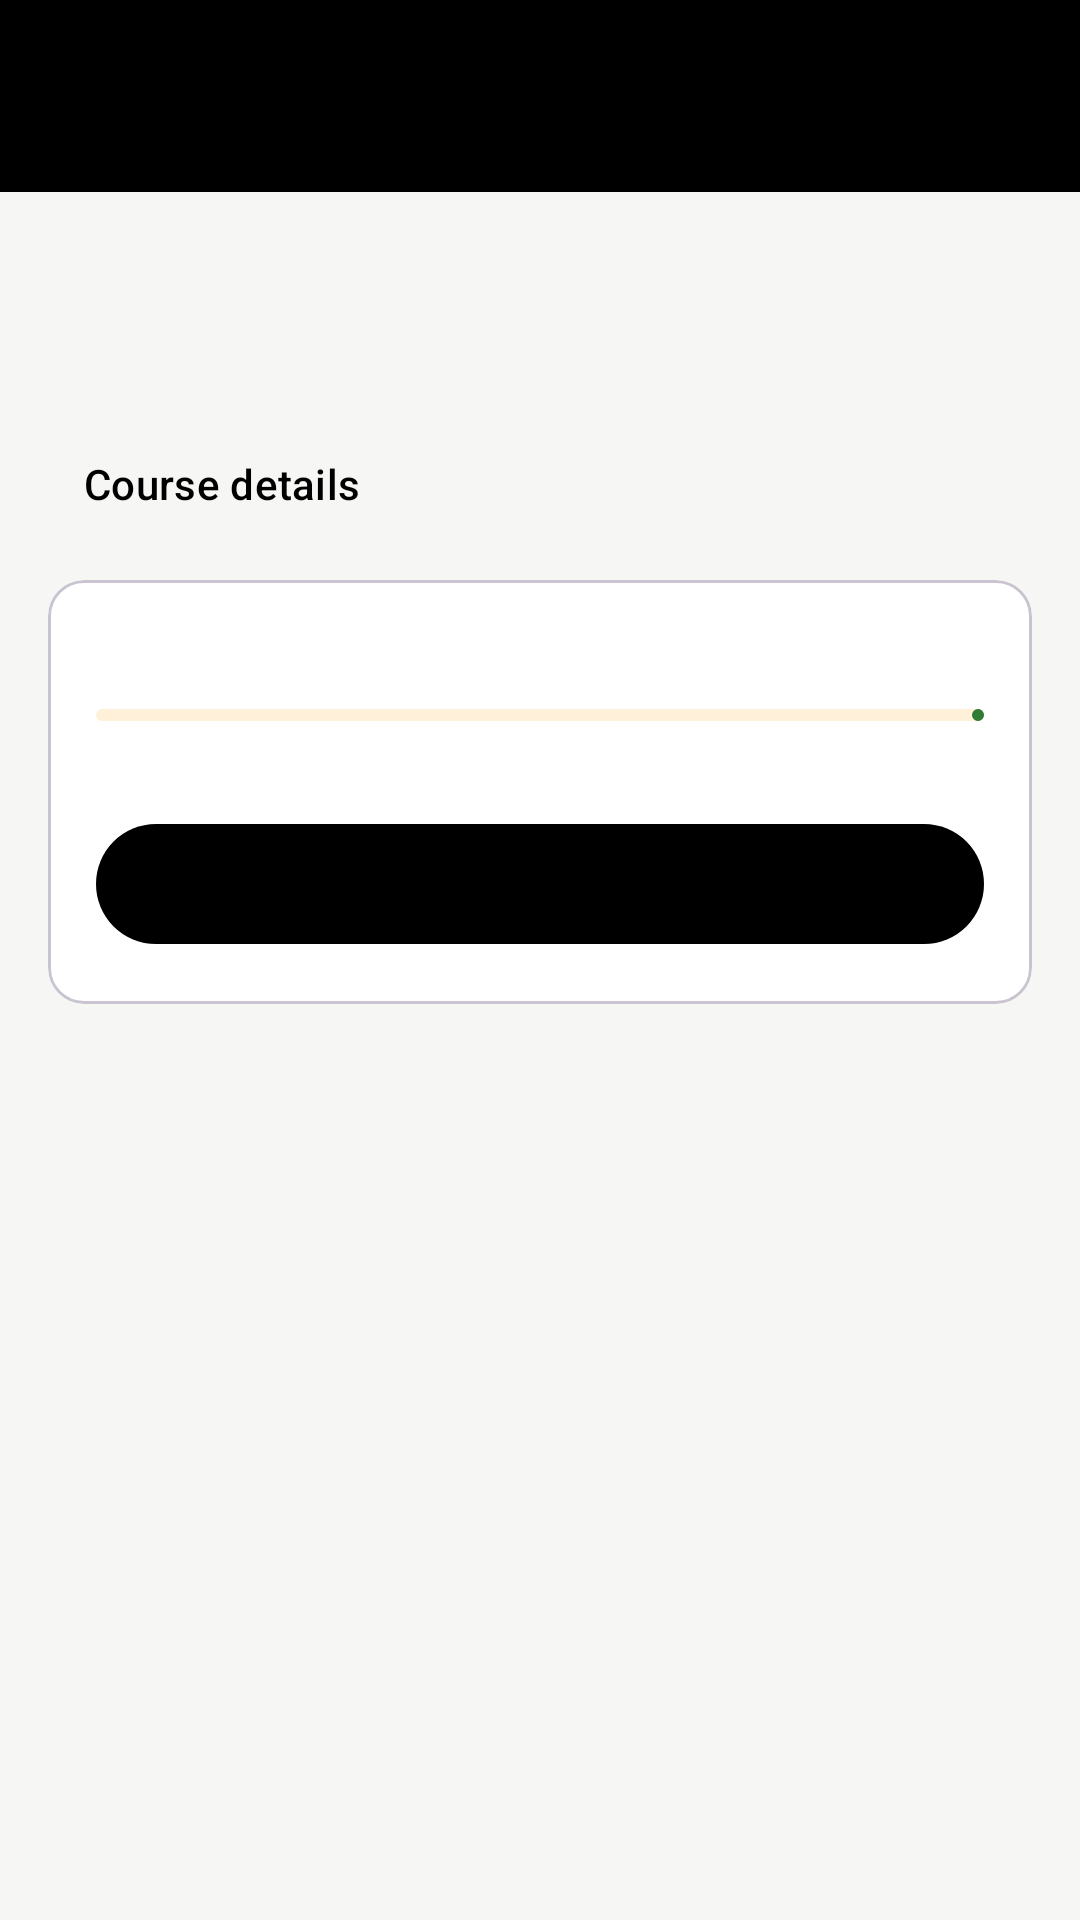

Produce the Android XML layout that renders to this screen, including the resource entries it uses.
<!-- AndroidManifest.xml: application theme Theme.EduQode -->
<!-- res/layout/activity_offline_course.xml -->
<?xml version="1.0" encoding="utf-8"?>
<LinearLayout xmlns:android="http://schemas.android.com/apk/res/android"
    xmlns:app="http://schemas.android.com/apk/res-auto"
    android:id="@+id/root" android:layout_width="match_parent" android:layout_height="match_parent"
    android:orientation="vertical" android:background="@color/brand_dark">

    <com.google.android.material.appbar.MaterialToolbar
        android:id="@+id/toolbar" android:layout_width="match_parent" android:layout_height="?attr/actionBarSize"
        app:theme="@style/ThemeOverlay.EduQode.Toolbar" />

    <androidx.core.widget.NestedScrollView
        android:layout_width="match_parent" android:layout_height="match_parent" android:background="@color/screen_bg">
        <LinearLayout android:layout_width="match_parent" android:layout_height="wrap_content"
            android:orientation="vertical" android:padding="16dp">

            <TextView android:id="@+id/title" android:layout_width="match_parent" android:layout_height="wrap_content"
                android:textAppearance="?attr/textAppearanceHeadlineSmall" />
            <TextView android:id="@+id/desc" android:layout_width="match_parent" android:layout_height="wrap_content"
                android:layout_marginTop="6dp" android:textAppearance="?attr/textAppearanceBodyMedium"
                android:textColor="@color/text_secondary" />
            <com.google.android.material.button.MaterialButton android:id="@+id/btn_details"
                style="@style/Widget.Material3.Button.TextButton" android:layout_width="wrap_content"
                android:layout_height="wrap_content" android:text="@string/ui_course_details" />

            <com.google.android.material.card.MaterialCardView
                android:layout_width="match_parent" android:layout_height="wrap_content" android:layout_marginTop="8dp"
                app:cardBackgroundColor="@color/card_bg">
                <LinearLayout android:layout_width="match_parent" android:layout_height="wrap_content"
                    android:orientation="vertical" android:padding="16dp">
                    <TextView android:id="@+id/progress_text" android:layout_width="match_parent" android:layout_height="wrap_content"
                        android:textAppearance="?attr/textAppearanceTitleSmall" />
                    <com.google.android.material.progressindicator.LinearProgressIndicator
                        android:id="@+id/progress" android:layout_width="match_parent" android:layout_height="wrap_content"
                        android:layout_marginTop="8dp" app:indicatorColor="@color/ok_green" app:trackCornerRadius="4dp" />
                    <TextView android:id="@+id/sync_text" android:layout_width="match_parent" android:layout_height="wrap_content"
                        android:layout_marginTop="6dp" android:textAppearance="?attr/textAppearanceBodySmall"
                        android:textColor="@color/text_secondary" />
                    <com.google.android.material.button.MaterialButton android:id="@+id/btn_continue"
                        android:layout_width="match_parent" android:layout_height="wrap_content" android:layout_marginTop="8dp" />
                </LinearLayout>
            </com.google.android.material.card.MaterialCardView>

            <androidx.recyclerview.widget.RecyclerView android:id="@+id/lessons"
                android:layout_width="match_parent" android:layout_height="wrap_content" android:layout_marginTop="8dp"
                android:nestedScrollingEnabled="false" />
        </LinearLayout>
    </androidx.core.widget.NestedScrollView>
</LinearLayout>
<!-- resources referenced by this layout -->
<resources>
  <color name="brand_dark">#000000</color>
  <color name="card_bg">#FFFFFF</color>
  <color name="ok_green">#2E7D32</color>
  <color name="screen_bg">#F6F6F4</color>
  <color name="text_secondary">#5F5F5F</color>
  <string name="ui_course_details">Course details</string>
  <style name="ThemeOverlay.EduQode.Toolbar" parent="ThemeOverlay.Material3.Dark.ActionBar">
          <item name="colorControlNormal">@android:color/white</item>
      </style>
  <style name="Theme.EduQode" parent="Theme.Material3.Light.NoActionBar">
          <item name="colorPrimary">@color/brand_dark</item>
          <item name="colorOnPrimary">@android:color/white</item>
          <item name="colorPrimaryContainer">@color/brand_accent_soft</item>
          <item name="colorOnPrimaryContainer">@color/brand_dark</item>
          <item name="colorSecondary">@color/brand_accent</item>
          <item name="colorOnSecondary">@color/brand_dark</item>
          <item name="colorSecondaryContainer">@color/brand_accent_soft</item>
          <item name="colorAccent">@color/brand_accent</item>
          <item name="android:colorBackground">@color/screen_bg</item>
          <item name="android:statusBarColor">@color/brand_dark</item>
          <item name="android:navigationBarColor">@color/brand_dark</item>
          <item name="android:windowLightStatusBar">false</item>
          <item name="android:windowLightNavigationBar">false</item>
          <item name="toolbarStyle">@style/Widget.EduQode.Toolbar</item>
      </style>
  <color name="brand_accent_soft">#FFF1D9</color>
  <color name="brand_accent">#F5A623</color>
  <style name="Widget.EduQode.Toolbar" parent="Widget.Material3.Toolbar">
          <item name="android:background">@color/brand_dark</item>
          <item name="titleTextColor">@android:color/white</item>
          <item name="subtitleTextColor">#CCFFFFFF</item>
          <item name="navigationIconTint">@android:color/white</item>
      </style>
</resources>
